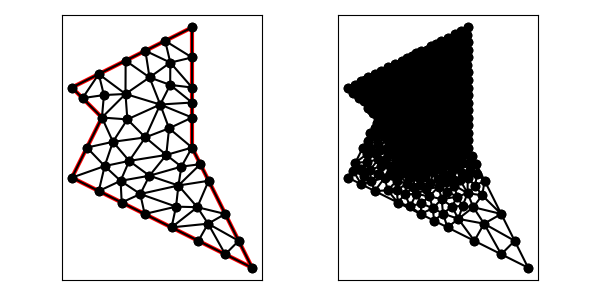

Data behind this chart, as committed beside it:
7.000000000000000000e+00, 1.000000000000000000e+01, 6.000000000000000000e+00, 8.000000000000000000e+00, 1.200000000000000000e+01, 5.000000000000000000e+00, 1.000000000000000000e+01, 9.000000000000000000e+00, 1.000000000000000000e+01, 1.300000000000000000e+01, 6.000000000000000000e+00, 1.100000000000000000e+01, 7.000000000000000000e+00, 1.000000000000000000e+01, 7.784700655416561865e+00, 1.078470065541656098e+01, 7.065965508187625588e+00, 1.074830029332356496e+01, 7.283555387868062780e+00, 1.051100031624670805e+01, 1.000000000000000000e+00, 1.443788230994510514e-02
7.000000000000000000e+00, 1.000000000000000000e+01, 6.000000000000000000e+00, 8.000000000000000000e+00, 1.200000000000000000e+01, 5.000000000000000000e+00, 1.000000000000000000e+01, 9.000000000000000000e+00, 1.000000000000000000e+01, 1.300000000000000000e+01, 6.000000000000000000e+00, 1.100000000000000000e+01, 7.366582766339471178e+00, 9.191708616830263523e+00, 7.090842562117265935e+00, 8.383673819348858913e+00, 7.907968452012626770e+00, 8.555896584706761843e+00, 7.455131260156453443e+00, 8.710426340295294168e+00, 0.000000000000000000e+00, 4.952441951712235196e-02
7.000000000000000000e+00, 1.000000000000000000e+01, 6.000000000000000000e+00, 8.000000000000000000e+00, 1.200000000000000000e+01, 5.000000000000000000e+00, 1.000000000000000000e+01, 9.000000000000000000e+00, 1.000000000000000000e+01, 1.300000000000000000e+01, 6.000000000000000000e+00, 1.100000000000000000e+01, 7.788854381999831489e+00, 1.189442719099991663e+01, 6.894427190999915744e+00, 1.144721359549995832e+01, 7.784700655416561865e+00, 1.078470065541656098e+01, 7.489327409472102737e+00, 1.137544714730547923e+01, 0.000000000000000000e+00, 1.718142591861981233e-02
7.000000000000000000e+00, 1.000000000000000000e+01, 6.000000000000000000e+00, 8.000000000000000000e+00, 1.200000000000000000e+01, 5.000000000000000000e+00, 1.000000000000000000e+01, 9.000000000000000000e+00, 1.000000000000000000e+01, 1.300000000000000000e+01, 6.000000000000000000e+00, 1.100000000000000000e+01, 7.000000000000000000e+00, 1.000000000000000000e+01, 7.065965508187625588e+00, 1.074830029332356496e+01, 6.353553390593273065e+00, 1.064644660940672694e+01, 6.806506299593633180e+00, 1.046491563424343063e+01, 1.000000000000000000e+00, 1.443788230994510514e-02
7.000000000000000000e+00, 1.000000000000000000e+01, 6.000000000000000000e+00, 8.000000000000000000e+00, 1.200000000000000000e+01, 5.000000000000000000e+00, 1.000000000000000000e+01, 9.000000000000000000e+00, 1.000000000000000000e+01, 1.300000000000000000e+01, 6.000000000000000000e+00, 1.100000000000000000e+01, 7.784700655416561865e+00, 1.078470065541656098e+01, 6.894427190999915744e+00, 1.144721359549995832e+01, 7.065965508187625588e+00, 1.074830029332356496e+01, 7.248364451534700770e+00, 1.099340484808002749e+01, 0.000000000000000000e+00, 1.443788230994510514e-02
7.000000000000000000e+00, 1.000000000000000000e+01, 6.000000000000000000e+00, 8.000000000000000000e+00, 1.200000000000000000e+01, 5.000000000000000000e+00, 1.000000000000000000e+01, 9.000000000000000000e+00, 1.000000000000000000e+01, 1.300000000000000000e+01, 6.000000000000000000e+00, 1.100000000000000000e+01, 6.894427190999915744e+00, 1.144721359549995832e+01, 6.353553390593273065e+00, 1.064644660940672694e+01, 7.065965508187625588e+00, 1.074830029332356496e+01, 6.771315363260271170e+00, 1.094732016607675007e+01, 0.000000000000000000e+00, 1.443788230994510514e-02
7.000000000000000000e+00, 1.000000000000000000e+01, 6.000000000000000000e+00, 8.000000000000000000e+00, 1.200000000000000000e+01, 5.000000000000000000e+00, 1.000000000000000000e+01, 9.000000000000000000e+00, 1.000000000000000000e+01, 1.300000000000000000e+01, 6.000000000000000000e+00, 1.100000000000000000e+01, 9.143118883654349105e+00, 8.754522150995105889e+00, 9.645791714302632158e+00, 8.364984004515163107e+00, 1.000000000000000000e+01, 9.000000000000000000e+00, 9.596303532652326496e+00, 8.706502051836755740e+00, 1.000000000000000000e+00, 3.443862441215245901e-02
7.000000000000000000e+00, 1.000000000000000000e+01, 6.000000000000000000e+00, 8.000000000000000000e+00, 1.200000000000000000e+01, 5.000000000000000000e+00, 1.000000000000000000e+01, 9.000000000000000000e+00, 1.000000000000000000e+01, 1.300000000000000000e+01, 6.000000000000000000e+00, 1.100000000000000000e+01, 8.584017413192903234e+00, 1.133657983979959738e+01, 7.788854381999831489e+00, 1.189442719099991663e+01, 7.784700655416561865e+00, 1.078470065541656098e+01, 8.052524150203099751e+00, 1.133856922873869166e+01, 0.000000000000000000e+00, 2.428817372600069330e-02
7.000000000000000000e+00, 1.000000000000000000e+01, 6.000000000000000000e+00, 8.000000000000000000e+00, 1.200000000000000000e+01, 5.000000000000000000e+00, 1.000000000000000000e+01, 9.000000000000000000e+00, 1.000000000000000000e+01, 1.300000000000000000e+01, 6.000000000000000000e+00, 1.100000000000000000e+01, 8.940882461106081536e+00, 1.043318333161767342e+01, 8.584017413192903234e+00, 1.133657983979959738e+01, 7.784700655416561865e+00, 1.078470065541656098e+01, 8.436533509905181916e+00, 1.085148794227794333e+01, 0.000000000000000000e+00, 2.428817372600069330e-02
7.000000000000000000e+00, 1.000000000000000000e+01, 6.000000000000000000e+00, 8.000000000000000000e+00, 1.200000000000000000e+01, 5.000000000000000000e+00, 1.000000000000000000e+01, 9.000000000000000000e+00, 1.000000000000000000e+01, 1.300000000000000000e+01, 6.000000000000000000e+00, 1.100000000000000000e+01, 9.272538638003680944e+00, 1.108637985033735340e+01, 1.000000000000000000e+01, 1.050000000000000000e+01, 1.000000000000000000e+01, 1.100000000000000000e+01, 9.757512879334560907e+00, 1.086212661677911662e+01, 0.000000000000000000e+00, 2.734410321169718910e-02
7.000000000000000000e+00, 1.000000000000000000e+01, 6.000000000000000000e+00, 8.000000000000000000e+00, 1.200000000000000000e+01, 5.000000000000000000e+00, 1.000000000000000000e+01, 9.000000000000000000e+00, 1.000000000000000000e+01, 1.300000000000000000e+01, 6.000000000000000000e+00, 1.100000000000000000e+01, 6.894427190999915744e+00, 1.144721359549995832e+01, 6.000000000000000000e+00, 1.100000000000000000e+01, 6.353553390593273065e+00, 1.064644660940672694e+01, 6.415993527197730195e+00, 1.103122006830222723e+01, 0.000000000000000000e+00, 1.565246764305796082e-02
7.000000000000000000e+00, 1.000000000000000000e+01, 6.000000000000000000e+00, 8.000000000000000000e+00, 1.200000000000000000e+01, 5.000000000000000000e+00, 1.000000000000000000e+01, 9.000000000000000000e+00, 1.000000000000000000e+01, 1.300000000000000000e+01, 6.000000000000000000e+00, 1.100000000000000000e+01, 7.846224621050826187e+00, 9.938476034365734790e+00, 7.784700655416561865e+00, 1.078470065541656098e+01, 7.000000000000000000e+00, 1.000000000000000000e+01, 7.543641758822462684e+00, 1.024105889659409918e+01, 1.000000000000000000e+00, 2.243143367862847695e-02
7.000000000000000000e+00, 1.000000000000000000e+01, 6.000000000000000000e+00, 8.000000000000000000e+00, 1.200000000000000000e+01, 5.000000000000000000e+00, 1.000000000000000000e+01, 9.000000000000000000e+00, 1.000000000000000000e+01, 1.300000000000000000e+01, 6.000000000000000000e+00, 1.100000000000000000e+01, 7.621062872935123522e+00, 7.892571248097810077e+00, 8.581561453977530007e+00, 8.062309846079479314e+00, 7.907968452012626770e+00, 8.555896584706761843e+00, 8.036864259641760100e+00, 8.170259226294684041e+00, 0.000000000000000000e+00, 5.019946341770338549e-02
7.000000000000000000e+00, 1.000000000000000000e+01, 6.000000000000000000e+00, 8.000000000000000000e+00, 1.200000000000000000e+01, 5.000000000000000000e+00, 1.000000000000000000e+01, 9.000000000000000000e+00, 1.000000000000000000e+01, 1.300000000000000000e+01, 6.000000000000000000e+00, 1.100000000000000000e+01, 7.907968452012626770e+00, 8.555896584706761843e+00, 8.446175163854139356e+00, 9.338525491562419845e+00, 7.366582766339471178e+00, 9.191708616830263523e+00, 7.906908794068745472e+00, 9.028710231033146627e+00, 0.000000000000000000e+00, 2.919905379811298454e-02
7.000000000000000000e+00, 1.000000000000000000e+01, 6.000000000000000000e+00, 8.000000000000000000e+00, 1.200000000000000000e+01, 5.000000000000000000e+00, 1.000000000000000000e+01, 9.000000000000000000e+00, 1.000000000000000000e+01, 1.300000000000000000e+01, 6.000000000000000000e+00, 1.100000000000000000e+01, 7.366582766339471178e+00, 9.191708616830263523e+00, 7.000000000000000000e+00, 1.000000000000000000e+01, 6.500000000000000000e+00, 9.000000000000000000e+00, 6.955527588779823134e+00, 9.397236205610086657e+00, 1.000000000000000000e+00, 4.952441951712235196e-02
7.000000000000000000e+00, 1.000000000000000000e+01, 6.000000000000000000e+00, 8.000000000000000000e+00, 1.200000000000000000e+01, 5.000000000000000000e+00, 1.000000000000000000e+01, 9.000000000000000000e+00, 1.000000000000000000e+01, 1.300000000000000000e+01, 6.000000000000000000e+00, 1.100000000000000000e+01, 7.784700655416561865e+00, 1.078470065541656098e+01, 7.846224621050826187e+00, 9.938476034365734790e+00, 8.940882461106081536e+00, 1.043318333161767342e+01, 8.190602579191155641e+00, 1.038545334046665580e+01, 0.000000000000000000e+00, 2.243143367862847695e-02
7.000000000000000000e+00, 1.000000000000000000e+01, 6.000000000000000000e+00, 8.000000000000000000e+00, 1.200000000000000000e+01, 5.000000000000000000e+00, 1.000000000000000000e+01, 9.000000000000000000e+00, 1.000000000000000000e+01, 1.300000000000000000e+01, 6.000000000000000000e+00, 1.100000000000000000e+01, 8.940882461106081536e+00, 1.043318333161767342e+01, 7.846224621050826187e+00, 9.938476034365734790e+00, 8.446175163854139356e+00, 9.338525491562419845e+00, 8.411094082003682360e+00, 9.903394952515276017e+00, 0.000000000000000000e+00, 2.243143367862847695e-02
7.000000000000000000e+00, 1.000000000000000000e+01, 6.000000000000000000e+00, 8.000000000000000000e+00, 1.200000000000000000e+01, 5.000000000000000000e+00, 1.000000000000000000e+01, 9.000000000000000000e+00, 1.000000000000000000e+01, 1.300000000000000000e+01, 6.000000000000000000e+00, 1.100000000000000000e+01, 8.940882461106081536e+00, 1.043318333161767342e+01, 9.235069607824810234e+00, 9.641116582641485522e+00, 1.000000000000000000e+01, 1.000000000000000000e+01, 9.391984022976963331e+00, 1.002476663808638513e+01, 0.000000000000000000e+00, 2.584803351124749168e-02
7.000000000000000000e+00, 1.000000000000000000e+01, 6.000000000000000000e+00, 8.000000000000000000e+00, 1.200000000000000000e+01, 5.000000000000000000e+00, 1.000000000000000000e+01, 9.000000000000000000e+00, 1.000000000000000000e+01, 1.300000000000000000e+01, 6.000000000000000000e+00, 1.100000000000000000e+01, 9.272538638003680944e+00, 1.108637985033735340e+01, 9.276624433813354997e+00, 1.182955374727880837e+01, 8.584017413192903234e+00, 1.133657983979959738e+01, 9.044393495003312466e+00, 1.141750447913858579e+01, 0.000000000000000000e+00, 2.728758278293182474e-02
7.000000000000000000e+00, 1.000000000000000000e+01, 6.000000000000000000e+00, 8.000000000000000000e+00, 1.200000000000000000e+01, 5.000000000000000000e+00, 1.000000000000000000e+01, 9.000000000000000000e+00, 1.000000000000000000e+01, 1.300000000000000000e+01, 6.000000000000000000e+00, 1.100000000000000000e+01, 9.272538638003680944e+00, 1.108637985033735340e+01, 8.584017413192903234e+00, 1.133657983979959738e+01, 8.940882461106081536e+00, 1.043318333161767342e+01, 8.932479504100887979e+00, 1.095204767391820688e+01, 0.000000000000000000e+00, 2.728758278293182474e-02
7.000000000000000000e+00, 1.000000000000000000e+01, 6.000000000000000000e+00, 8.000000000000000000e+00, 1.200000000000000000e+01, 5.000000000000000000e+00, 1.000000000000000000e+01, 9.000000000000000000e+00, 1.000000000000000000e+01, 1.300000000000000000e+01, 6.000000000000000000e+00, 1.100000000000000000e+01, 1.000000000000000000e+01, 1.200000000000000000e+01, 1.000000000000000000e+01, 1.300000000000000000e+01, 9.105572809000083367e+00, 1.255278640450004168e+01, 9.701857603000027197e+00, 1.251759546816668056e+01, 0.000000000000000000e+00, 2.985227668959206798e-02
7.000000000000000000e+00, 1.000000000000000000e+01, 6.000000000000000000e+00, 8.000000000000000000e+00, 1.200000000000000000e+01, 5.000000000000000000e+00, 1.000000000000000000e+01, 9.000000000000000000e+00, 1.000000000000000000e+01, 1.300000000000000000e+01, 6.000000000000000000e+00, 1.100000000000000000e+01, 8.447213595499956540e+00, 1.222360679774997827e+01, 7.788854381999831489e+00, 1.189442719099991663e+01, 8.584017413192903234e+00, 1.133657983979959738e+01, 8.273361796897562570e+00, 1.181820460951649743e+01, 0.000000000000000000e+00, 2.519947633694147662e-02
7.000000000000000000e+00, 1.000000000000000000e+01, 6.000000000000000000e+00, 8.000000000000000000e+00, 1.200000000000000000e+01, 5.000000000000000000e+00, 1.000000000000000000e+01, 9.000000000000000000e+00, 1.000000000000000000e+01, 1.300000000000000000e+01, 6.000000000000000000e+00, 1.100000000000000000e+01, 1.000000000000000000e+01, 1.050000000000000000e+01, 9.272538638003680944e+00, 1.108637985033735340e+01, 8.940882461106081536e+00, 1.043318333161767342e+01, 9.404473699703254752e+00, 1.067318772731834109e+01, 0.000000000000000000e+00, 2.734410321169718910e-02
7.000000000000000000e+00, 1.000000000000000000e+01, 6.000000000000000000e+00, 8.000000000000000000e+00, 1.200000000000000000e+01, 5.000000000000000000e+00, 1.000000000000000000e+01, 9.000000000000000000e+00, 1.000000000000000000e+01, 1.300000000000000000e+01, 6.000000000000000000e+00, 1.100000000000000000e+01, 1.000000000000000000e+01, 1.100000000000000000e+01, 1.000000000000000000e+01, 1.200000000000000000e+01, 9.276624433813354997e+00, 1.182955374727880837e+01, 9.758874811271118332e+00, 1.160985124909293553e+01, 0.000000000000000000e+00, 2.844873555145413513e-02
7.000000000000000000e+00, 1.000000000000000000e+01, 6.000000000000000000e+00, 8.000000000000000000e+00, 1.200000000000000000e+01, 5.000000000000000000e+00, 1.000000000000000000e+01, 9.000000000000000000e+00, 1.000000000000000000e+01, 1.300000000000000000e+01, 6.000000000000000000e+00, 1.100000000000000000e+01, 9.276624433813354997e+00, 1.182955374727880837e+01, 9.105572809000083367e+00, 1.255278640450004168e+01, 8.447213595499956540e+00, 1.222360679774997827e+01, 8.943136946104464968e+00, 1.220198231650960885e+01, 0.000000000000000000e+00, 2.817606298231358289e-02
7.000000000000000000e+00, 1.000000000000000000e+01, 6.000000000000000000e+00, 8.000000000000000000e+00, 1.200000000000000000e+01, 5.000000000000000000e+00, 1.000000000000000000e+01, 9.000000000000000000e+00, 1.000000000000000000e+01, 1.300000000000000000e+01, 6.000000000000000000e+00, 1.100000000000000000e+01, 9.276624433813354997e+00, 1.182955374727880837e+01, 1.000000000000000000e+01, 1.200000000000000000e+01, 9.105572809000083367e+00, 1.255278640450004168e+01, 9.460732414271145529e+00, 1.212744671725961609e+01, 0.000000000000000000e+00, 2.951255978565197474e-02
7.000000000000000000e+00, 1.000000000000000000e+01, 6.000000000000000000e+00, 8.000000000000000000e+00, 1.200000000000000000e+01, 5.000000000000000000e+00, 1.000000000000000000e+01, 9.000000000000000000e+00, 1.000000000000000000e+01, 1.300000000000000000e+01, 6.000000000000000000e+00, 1.100000000000000000e+01, 9.276624433813354997e+00, 1.182955374727880837e+01, 8.447213595499956540e+00, 1.222360679774997827e+01, 8.584017413192903234e+00, 1.133657983979959738e+01, 8.769285147502072775e+00, 1.179658012827612801e+01, 0.000000000000000000e+00, 2.728758278293182474e-02
7.000000000000000000e+00, 1.000000000000000000e+01, 6.000000000000000000e+00, 8.000000000000000000e+00, 1.200000000000000000e+01, 5.000000000000000000e+00, 1.000000000000000000e+01, 9.000000000000000000e+00, 1.000000000000000000e+01, 1.300000000000000000e+01, 6.000000000000000000e+00, 1.100000000000000000e+01, 1.000000000000000000e+01, 1.100000000000000000e+01, 9.276624433813354997e+00, 1.182955374727880837e+01, 9.272538638003680944e+00, 1.108637985033735340e+01, 9.516387690605677463e+00, 1.130531119920538607e+01, 0.000000000000000000e+00, 2.777283272937750708e-02
7.000000000000000000e+00, 1.000000000000000000e+01, 6.000000000000000000e+00, 8.000000000000000000e+00, 1.200000000000000000e+01, 5.000000000000000000e+00, 1.000000000000000000e+01, 9.000000000000000000e+00, 1.000000000000000000e+01, 1.300000000000000000e+01, 6.000000000000000000e+00, 1.100000000000000000e+01, 8.446175163854139356e+00, 9.338525491562419845e+00, 7.907968452012626770e+00, 8.555896584706761843e+00, 9.143118883654349105e+00, 8.754522150995105889e+00, 8.499087499840372928e+00, 8.882981409088095859e+00, 0.000000000000000000e+00, 2.919905379811298454e-02
7.000000000000000000e+00, 1.000000000000000000e+01, 6.000000000000000000e+00, 8.000000000000000000e+00, 1.200000000000000000e+01, 5.000000000000000000e+00, 1.000000000000000000e+01, 9.000000000000000000e+00, 1.000000000000000000e+01, 1.300000000000000000e+01, 6.000000000000000000e+00, 1.100000000000000000e+01, 9.235069607824810234e+00, 9.641116582641485522e+00, 8.940882461106081536e+00, 1.043318333161767342e+01, 8.446175163854139356e+00, 9.338525491562419845e+00, 8.874042410928343116e+00, 9.804275135273860187e+00, 0.000000000000000000e+00, 2.632741479352023947e-02
7.000000000000000000e+00, 1.000000000000000000e+01, 6.000000000000000000e+00, 8.000000000000000000e+00, 1.200000000000000000e+01, 5.000000000000000000e+00, 1.000000000000000000e+01, 9.000000000000000000e+00, 1.000000000000000000e+01, 1.300000000000000000e+01, 6.000000000000000000e+00, 1.100000000000000000e+01, 8.940882461106081536e+00, 1.043318333161767342e+01, 1.000000000000000000e+01, 1.000000000000000000e+01, 1.000000000000000000e+01, 1.050000000000000000e+01, 9.646960820368693845e+00, 1.031106111053922447e+01, 0.000000000000000000e+00, 2.584803351124749168e-02
7.000000000000000000e+00, 1.000000000000000000e+01, 6.000000000000000000e+00, 8.000000000000000000e+00, 1.200000000000000000e+01, 5.000000000000000000e+00, 1.000000000000000000e+01, 9.000000000000000000e+00, 1.000000000000000000e+01, 1.300000000000000000e+01, 6.000000000000000000e+00, 1.100000000000000000e+01, 1.000000000000000000e+01, 9.000000000000000000e+00, 1.000000000000000000e+01, 1.000000000000000000e+01, 9.235069607824810234e+00, 9.641116582641485522e+00, 9.745023202608271262e+00, 9.547038860880496358e+00, 1.000000000000000000e+00, 2.584803351124749168e-02
7.000000000000000000e+00, 1.000000000000000000e+01, 6.000000000000000000e+00, 8.000000000000000000e+00, 1.200000000000000000e+01, 5.000000000000000000e+00, 1.000000000000000000e+01, 9.000000000000000000e+00, 1.000000000000000000e+01, 1.300000000000000000e+01, 6.000000000000000000e+00, 1.100000000000000000e+01, 6.000000000000000000e+00, 8.000000000000000000e+00, 6.894427190999915744e+00, 7.552786404500041684e+00, 7.090842562117265935e+00, 8.383673819348858913e+00, 6.661756584372394485e+00, 7.978820074616300495e+00, 1.000000000000000000e+00, 1.042186839288189865e-01
7.000000000000000000e+00, 1.000000000000000000e+01, 6.000000000000000000e+00, 8.000000000000000000e+00, 1.200000000000000000e+01, 5.000000000000000000e+00, 1.000000000000000000e+01, 9.000000000000000000e+00, 1.000000000000000000e+01, 1.300000000000000000e+01, 6.000000000000000000e+00, 1.100000000000000000e+01, 7.000000000000000000e+00, 1.000000000000000000e+01, 7.366582766339471178e+00, 9.191708616830263523e+00, 7.846224621050826187e+00, 9.938476034365734790e+00, 7.404269129130099714e+00, 9.710061550398664920e+00, 1.000000000000000000e+00, 2.243143367862847695e-02
7.000000000000000000e+00, 1.000000000000000000e+01, 6.000000000000000000e+00, 8.000000000000000000e+00, 1.200000000000000000e+01, 5.000000000000000000e+00, 1.000000000000000000e+01, 9.000000000000000000e+00, 1.000000000000000000e+01, 1.300000000000000000e+01, 6.000000000000000000e+00, 1.100000000000000000e+01, 7.090842562117265935e+00, 8.383673819348858913e+00, 7.366582766339471178e+00, 9.191708616830263523e+00, 6.500000000000000000e+00, 9.000000000000000000e+00, 6.985808442818911779e+00, 8.858460812059707479e+00, 1.000000000000000000e+00, 4.952441951712235196e-02
7.000000000000000000e+00, 1.000000000000000000e+01, 6.000000000000000000e+00, 8.000000000000000000e+00, 1.200000000000000000e+01, 5.000000000000000000e+00, 1.000000000000000000e+01, 9.000000000000000000e+00, 1.000000000000000000e+01, 1.300000000000000000e+01, 6.000000000000000000e+00, 1.100000000000000000e+01, 8.446175163854139356e+00, 9.338525491562419845e+00, 7.846224621050826187e+00, 9.938476034365734790e+00, 7.366582766339471178e+00, 9.191708616830263523e+00, 7.886327517081478611e+00, 9.489570047586139978e+00, 0.000000000000000000e+00, 2.243143367862847695e-02
7.000000000000000000e+00, 1.000000000000000000e+01, 6.000000000000000000e+00, 8.000000000000000000e+00, 1.200000000000000000e+01, 5.000000000000000000e+00, 1.000000000000000000e+01, 9.000000000000000000e+00, 1.000000000000000000e+01, 1.300000000000000000e+01, 6.000000000000000000e+00, 1.100000000000000000e+01, 6.000000000000000000e+00, 8.000000000000000000e+00, 7.090842562117265935e+00, 8.383673819348858913e+00, 6.500000000000000000e+00, 9.000000000000000000e+00, 6.530280854039088645e+00, 8.461224606449619046e+00, 1.000000000000000000e+00, 1.042186839288189865e-01
7.000000000000000000e+00, 1.000000000000000000e+01, 6.000000000000000000e+00, 8.000000000000000000e+00, 1.200000000000000000e+01, 5.000000000000000000e+00, 1.000000000000000000e+01, 9.000000000000000000e+00, 1.000000000000000000e+01, 1.300000000000000000e+01, 6.000000000000000000e+00, 1.100000000000000000e+01, 8.422291236000337022e+00, 6.788854381999831489e+00, 8.277247786047308153e+00, 7.453682510219035606e+00, 7.658359213500126828e+00, 7.170820393249936586e+00, 8.119299411849256742e+00, 7.137785761822935449e+00, 1.000000000000000000e+00, 1.581849694858210309e-01
7.000000000000000000e+00, 1.000000000000000000e+01, 6.000000000000000000e+00, 8.000000000000000000e+00, 1.200000000000000000e+01, 5.000000000000000000e+00, 1.000000000000000000e+01, 9.000000000000000000e+00, 1.000000000000000000e+01, 1.300000000000000000e+01, 6.000000000000000000e+00, 1.100000000000000000e+01, 1.055278640450004168e+01, 7.894427190999915744e+00, 1.017515626372782833e+01, 7.014629114988756520e+00, 1.110557280900008337e+01, 6.788854381999831489e+00, 1.061117182574264994e+01, 7.232636895996168214e+00, 1.000000000000000000e+00, 5.000000000000000000e-01
7.000000000000000000e+00, 1.000000000000000000e+01, 6.000000000000000000e+00, 8.000000000000000000e+00, 1.200000000000000000e+01, 5.000000000000000000e+00, 1.000000000000000000e+01, 9.000000000000000000e+00, 1.000000000000000000e+01, 1.300000000000000000e+01, 6.000000000000000000e+00, 1.100000000000000000e+01, 6.894427190999915744e+00, 7.552786404500041684e+00, 7.658359213500126828e+00, 7.170820393249936586e+00, 7.621062872935123522e+00, 7.892571248097810077e+00, 7.391283092478388994e+00, 7.538726015282596116e+00, 1.000000000000000000e+00, 1.231613555795364606e-01
7.000000000000000000e+00, 1.000000000000000000e+01, 6.000000000000000000e+00, 8.000000000000000000e+00, 1.200000000000000000e+01, 5.000000000000000000e+00, 1.000000000000000000e+01, 9.000000000000000000e+00, 1.000000000000000000e+01, 1.300000000000000000e+01, 6.000000000000000000e+00, 1.100000000000000000e+01, 9.235069607824810234e+00, 9.641116582641485522e+00, 9.143118883654349105e+00, 8.754522150995105889e+00, 1.000000000000000000e+01, 9.000000000000000000e+00, 9.459396163826385262e+00, 9.131879577878864396e+00, 1.000000000000000000e+00, 2.632741479352023947e-02
7.000000000000000000e+00, 1.000000000000000000e+01, 6.000000000000000000e+00, 8.000000000000000000e+00, 1.200000000000000000e+01, 5.000000000000000000e+00, 1.000000000000000000e+01, 9.000000000000000000e+00, 1.000000000000000000e+01, 1.300000000000000000e+01, 6.000000000000000000e+00, 1.100000000000000000e+01, 7.621062872935123522e+00, 7.892571248097810077e+00, 7.907968452012626770e+00, 8.555896584706761843e+00, 7.090842562117265935e+00, 8.383673819348858913e+00, 7.539957962355004817e+00, 8.277380550717809982e+00, 0.000000000000000000e+00, 5.541916505558348166e-02
7.000000000000000000e+00, 1.000000000000000000e+01, 6.000000000000000000e+00, 8.000000000000000000e+00, 1.200000000000000000e+01, 5.000000000000000000e+00, 1.000000000000000000e+01, 9.000000000000000000e+00, 1.000000000000000000e+01, 1.300000000000000000e+01, 6.000000000000000000e+00, 1.100000000000000000e+01, 7.907968452012626770e+00, 8.555896584706761843e+00, 8.581561453977530007e+00, 8.062309846079479314e+00, 9.143118883654349105e+00, 8.754522150995105889e+00, 8.544216263214835294e+00, 8.457576193927115682e+00, 0.000000000000000000e+00, 3.443862441215245901e-02
7.000000000000000000e+00, 1.000000000000000000e+01, 6.000000000000000000e+00, 8.000000000000000000e+00, 1.200000000000000000e+01, 5.000000000000000000e+00, 1.000000000000000000e+01, 9.000000000000000000e+00, 1.000000000000000000e+01, 1.300000000000000000e+01, 6.000000000000000000e+00, 1.100000000000000000e+01, 6.894427190999915744e+00, 7.552786404500041684e+00, 7.621062872935123522e+00, 7.892571248097810077e+00, 7.090842562117265935e+00, 8.383673819348858913e+00, 7.202110875350768993e+00, 7.943010490648904742e+00, 1.000000000000000000e+00, 1.042186839288189865e-01
7.000000000000000000e+00, 1.000000000000000000e+01, 6.000000000000000000e+00, 8.000000000000000000e+00, 1.200000000000000000e+01, 5.000000000000000000e+00, 1.000000000000000000e+01, 9.000000000000000000e+00, 1.000000000000000000e+01, 1.300000000000000000e+01, 6.000000000000000000e+00, 1.100000000000000000e+01, 7.621062872935123522e+00, 7.892571248097810077e+00, 7.658359213500126828e+00, 7.170820393249936586e+00, 8.277247786047308153e+00, 7.453682510219035606e+00, 7.852223290827519797e+00, 7.505691383855594090e+00, 1.000000000000000000e+00, 1.231613555795364606e-01
7.000000000000000000e+00, 1.000000000000000000e+01, 6.000000000000000000e+00, 8.000000000000000000e+00, 1.200000000000000000e+01, 5.000000000000000000e+00, 1.000000000000000000e+01, 9.000000000000000000e+00, 1.000000000000000000e+01, 1.300000000000000000e+01, 6.000000000000000000e+00, 1.100000000000000000e+01, 8.277247786047308153e+00, 7.453682510219035606e+00, 8.422291236000337022e+00, 6.788854381999831489e+00, 9.467473261524455452e+00, 7.033332946932934426e+00, 8.722337427857366876e+00, 7.091956613050601099e+00, 1.000000000000000000e+00, 1.191295278151229958e-01
7.000000000000000000e+00, 1.000000000000000000e+01, 6.000000000000000000e+00, 8.000000000000000000e+00, 1.200000000000000000e+01, 5.000000000000000000e+00, 1.000000000000000000e+01, 9.000000000000000000e+00, 1.000000000000000000e+01, 1.300000000000000000e+01, 6.000000000000000000e+00, 1.100000000000000000e+01, 7.621062872935123522e+00, 7.892571248097810077e+00, 8.277247786047308153e+00, 7.453682510219035606e+00, 8.581561453977530007e+00, 8.062309846079479314e+00, 8.159957370986653302e+00, 7.802854534798774999e+00, 0.000000000000000000e+00, 5.019946341770338549e-02
7.000000000000000000e+00, 1.000000000000000000e+01, 6.000000000000000000e+00, 8.000000000000000000e+00, 1.200000000000000000e+01, 5.000000000000000000e+00, 1.000000000000000000e+01, 9.000000000000000000e+00, 1.000000000000000000e+01, 1.300000000000000000e+01, 6.000000000000000000e+00, 1.100000000000000000e+01, 8.446175163854139356e+00, 9.338525491562419845e+00, 9.143118883654349105e+00, 8.754522150995105889e+00, 9.235069607824810234e+00, 9.641116582641485522e+00, 8.941454551777766824e+00, 9.244721408399669826e+00, 0.000000000000000000e+00, 2.632741479352023947e-02
7.000000000000000000e+00, 1.000000000000000000e+01, 6.000000000000000000e+00, 8.000000000000000000e+00, 1.200000000000000000e+01, 5.000000000000000000e+00, 1.000000000000000000e+01, 9.000000000000000000e+00, 1.000000000000000000e+01, 1.300000000000000000e+01, 6.000000000000000000e+00, 1.100000000000000000e+01, 9.546602627035396083e+00, 7.736826805080118774e+00, 1.055278640450004168e+01, 7.894427190999915744e+00, 1.027639320225001995e+01, 8.447213595499958316e+00, 1.012526074459515257e+01, 8.026155863859997908e+00, 1.000000000000000000e+00, 1.122462603133506237e-01
7.000000000000000000e+00, 1.000000000000000000e+01, 6.000000000000000000e+00, 8.000000000000000000e+00, 1.200000000000000000e+01, 5.000000000000000000e+00, 1.000000000000000000e+01, 9.000000000000000000e+00, 1.000000000000000000e+01, 1.300000000000000000e+01, 6.000000000000000000e+00, 1.100000000000000000e+01, 1.017515626372782833e+01, 7.014629114988756520e+00, 1.055278640450004168e+01, 7.894427190999915744e+00, 9.546602627035396083e+00, 7.736826805080118774e+00, 1.009151509842108929e+01, 7.548627703689597013e+00, 1.000000000000000000e+00, 1.122462603133506237e-01
7.000000000000000000e+00, 1.000000000000000000e+01, 6.000000000000000000e+00, 8.000000000000000000e+00, 1.200000000000000000e+01, 5.000000000000000000e+00, 1.000000000000000000e+01, 9.000000000000000000e+00, 1.000000000000000000e+01, 1.300000000000000000e+01, 6.000000000000000000e+00, 1.100000000000000000e+01, 1.155278640450004168e+01, 5.894427190999915744e+00, 1.110557280900008337e+01, 6.788854381999831489e+00, 1.053450497487378357e+01, 6.465495025126215545e+00, 1.106428806279130406e+01, 6.382925532708654259e+00, 1.000000000000000000e+00, 5.000000000000000000e-01
7.000000000000000000e+00, 1.000000000000000000e+01, 6.000000000000000000e+00, 8.000000000000000000e+00, 1.200000000000000000e+01, 5.000000000000000000e+00, 1.000000000000000000e+01, 9.000000000000000000e+00, 1.000000000000000000e+01, 1.300000000000000000e+01, 6.000000000000000000e+00, 1.100000000000000000e+01, 8.277247786047308153e+00, 7.453682510219035606e+00, 9.546602627035396083e+00, 7.736826805080118774e+00, 8.581561453977530007e+00, 8.062309846079479314e+00, 8.801803955686743564e+00, 7.750939720459544269e+00, 0.000000000000000000e+00, 5.019946341770338549e-02
7.000000000000000000e+00, 1.000000000000000000e+01, 6.000000000000000000e+00, 8.000000000000000000e+00, 1.200000000000000000e+01, 5.000000000000000000e+00, 1.000000000000000000e+01, 9.000000000000000000e+00, 1.000000000000000000e+01, 1.300000000000000000e+01, 6.000000000000000000e+00, 1.100000000000000000e+01, 9.645791714302632158e+00, 8.364984004515163107e+00, 9.546602627035396083e+00, 7.736826805080118774e+00, 1.027639320225001995e+01, 8.447213595499958316e+00, 9.822929181196016657e+00, 8.183008135031746733e+00, 1.000000000000000000e+00, 5.438899492479346703e-02
7.000000000000000000e+00, 1.000000000000000000e+01, 6.000000000000000000e+00, 8.000000000000000000e+00, 1.200000000000000000e+01, 5.000000000000000000e+00, 1.000000000000000000e+01, 9.000000000000000000e+00, 1.000000000000000000e+01, 1.300000000000000000e+01, 6.000000000000000000e+00, 1.100000000000000000e+01, 9.645791714302632158e+00, 8.364984004515163107e+00, 8.581561453977530007e+00, 8.062309846079479314e+00, 9.546602627035396083e+00, 7.736826805080118774e+00, 9.257985265105185491e+00, 8.054706885224922175e+00, 0.000000000000000000e+00, 5.019946341770338549e-02
7.000000000000000000e+00, 1.000000000000000000e+01, 6.000000000000000000e+00, 8.000000000000000000e+00, 1.200000000000000000e+01, 5.000000000000000000e+00, 1.000000000000000000e+01, 9.000000000000000000e+00, 1.000000000000000000e+01, 1.300000000000000000e+01, 6.000000000000000000e+00, 1.100000000000000000e+01, 9.316718427000253655e+00, 6.341640786499873172e+00, 1.021114561800016851e+01, 5.894427190999915744e+00, 1.053450497487378357e+01, 6.465495025126215545e+00, 1.002078967329140191e+01, 6.233854334208668746e+00, 1.000000000000000000e+00, 5.000000000000000000e-01
7.000000000000000000e+00, 1.000000000000000000e+01, 6.000000000000000000e+00, 8.000000000000000000e+00, 1.200000000000000000e+01, 5.000000000000000000e+00, 1.000000000000000000e+01, 9.000000000000000000e+00, 1.000000000000000000e+01, 1.300000000000000000e+01, 6.000000000000000000e+00, 1.100000000000000000e+01, 1.000000000000000000e+01, 9.000000000000000000e+00, 9.645791714302632158e+00, 8.364984004515163107e+00, 1.027639320225001995e+01, 8.447213595499958316e+00, 9.974061638850884037e+00, 8.604065866671708918e+00, 1.000000000000000000e+00, 5.438899492479346703e-02
7.000000000000000000e+00, 1.000000000000000000e+01, 6.000000000000000000e+00, 8.000000000000000000e+00, 1.200000000000000000e+01, 5.000000000000000000e+00, 1.000000000000000000e+01, 9.000000000000000000e+00, 1.000000000000000000e+01, 1.300000000000000000e+01, 6.000000000000000000e+00, 1.100000000000000000e+01, 8.581561453977530007e+00, 8.062309846079479314e+00, 9.645791714302632158e+00, 8.364984004515163107e+00, 9.143118883654349105e+00, 8.754522150995105889e+00, 9.123490683978170424e+00, 8.393938667196584547e+00, 0.000000000000000000e+00, 3.443862441215245901e-02
7.000000000000000000e+00, 1.000000000000000000e+01, 6.000000000000000000e+00, 8.000000000000000000e+00, 1.200000000000000000e+01, 5.000000000000000000e+00, 1.000000000000000000e+01, 9.000000000000000000e+00, 1.000000000000000000e+01, 1.300000000000000000e+01, 6.000000000000000000e+00, 1.100000000000000000e+01, 9.467473261524455452e+00, 7.033332946932934426e+00, 8.422291236000337022e+00, 6.788854381999831489e+00, 9.316718427000253655e+00, 6.341640786499873172e+00, 9.068827641508349302e+00, 6.721276038477546955e+00, 1.000000000000000000e+00, 1.191295278151229958e-01
7.000000000000000000e+00, 1.000000000000000000e+01, 6.000000000000000000e+00, 8.000000000000000000e+00, 1.200000000000000000e+01, 5.000000000000000000e+00, 1.000000000000000000e+01, 9.000000000000000000e+00, 1.000000000000000000e+01, 1.300000000000000000e+01, 6.000000000000000000e+00, 1.100000000000000000e+01, 1.053450497487378357e+01, 6.465495025126215545e+00, 1.017515626372782833e+01, 7.014629114988756520e+00, 9.316718427000253655e+00, 6.341640786499873172e+00, 1.000879322186728793e+01, 6.607254975538282338e+00, 1.000000000000000000e+00, 5.000000000000000000e-01
7.000000000000000000e+00, 1.000000000000000000e+01, 6.000000000000000000e+00, 8.000000000000000000e+00, 1.200000000000000000e+01, 5.000000000000000000e+00, 1.000000000000000000e+01, 9.000000000000000000e+00, 1.000000000000000000e+01, 1.300000000000000000e+01, 6.000000000000000000e+00, 1.100000000000000000e+01, 1.155278640450004168e+01, 5.894427190999915744e+00, 1.110557280900008337e+01, 5.447213595499958316e+00, 1.200000000000000000e+01, 5.000000000000000000e+00, 1.155278640450004168e+01, 5.447213595499957428e+00, 1.000000000000000000e+00, 5.000000000000000000e-01
7.000000000000000000e+00, 1.000000000000000000e+01, 6.000000000000000000e+00, 8.000000000000000000e+00, 1.200000000000000000e+01, 5.000000000000000000e+00, 1.000000000000000000e+01, 9.000000000000000000e+00, 1.000000000000000000e+01, 1.300000000000000000e+01, 6.000000000000000000e+00, 1.100000000000000000e+01, 9.546602627035396083e+00, 7.736826805080118774e+00, 9.467473261524455452e+00, 7.033332946932934426e+00, 1.017515626372782833e+01, 7.014629114988756520e+00, 9.729744050762560548e+00, 7.261596289000603832e+00, 0.000000000000000000e+00, 1.122462603133506237e-01
... 5 more rows
